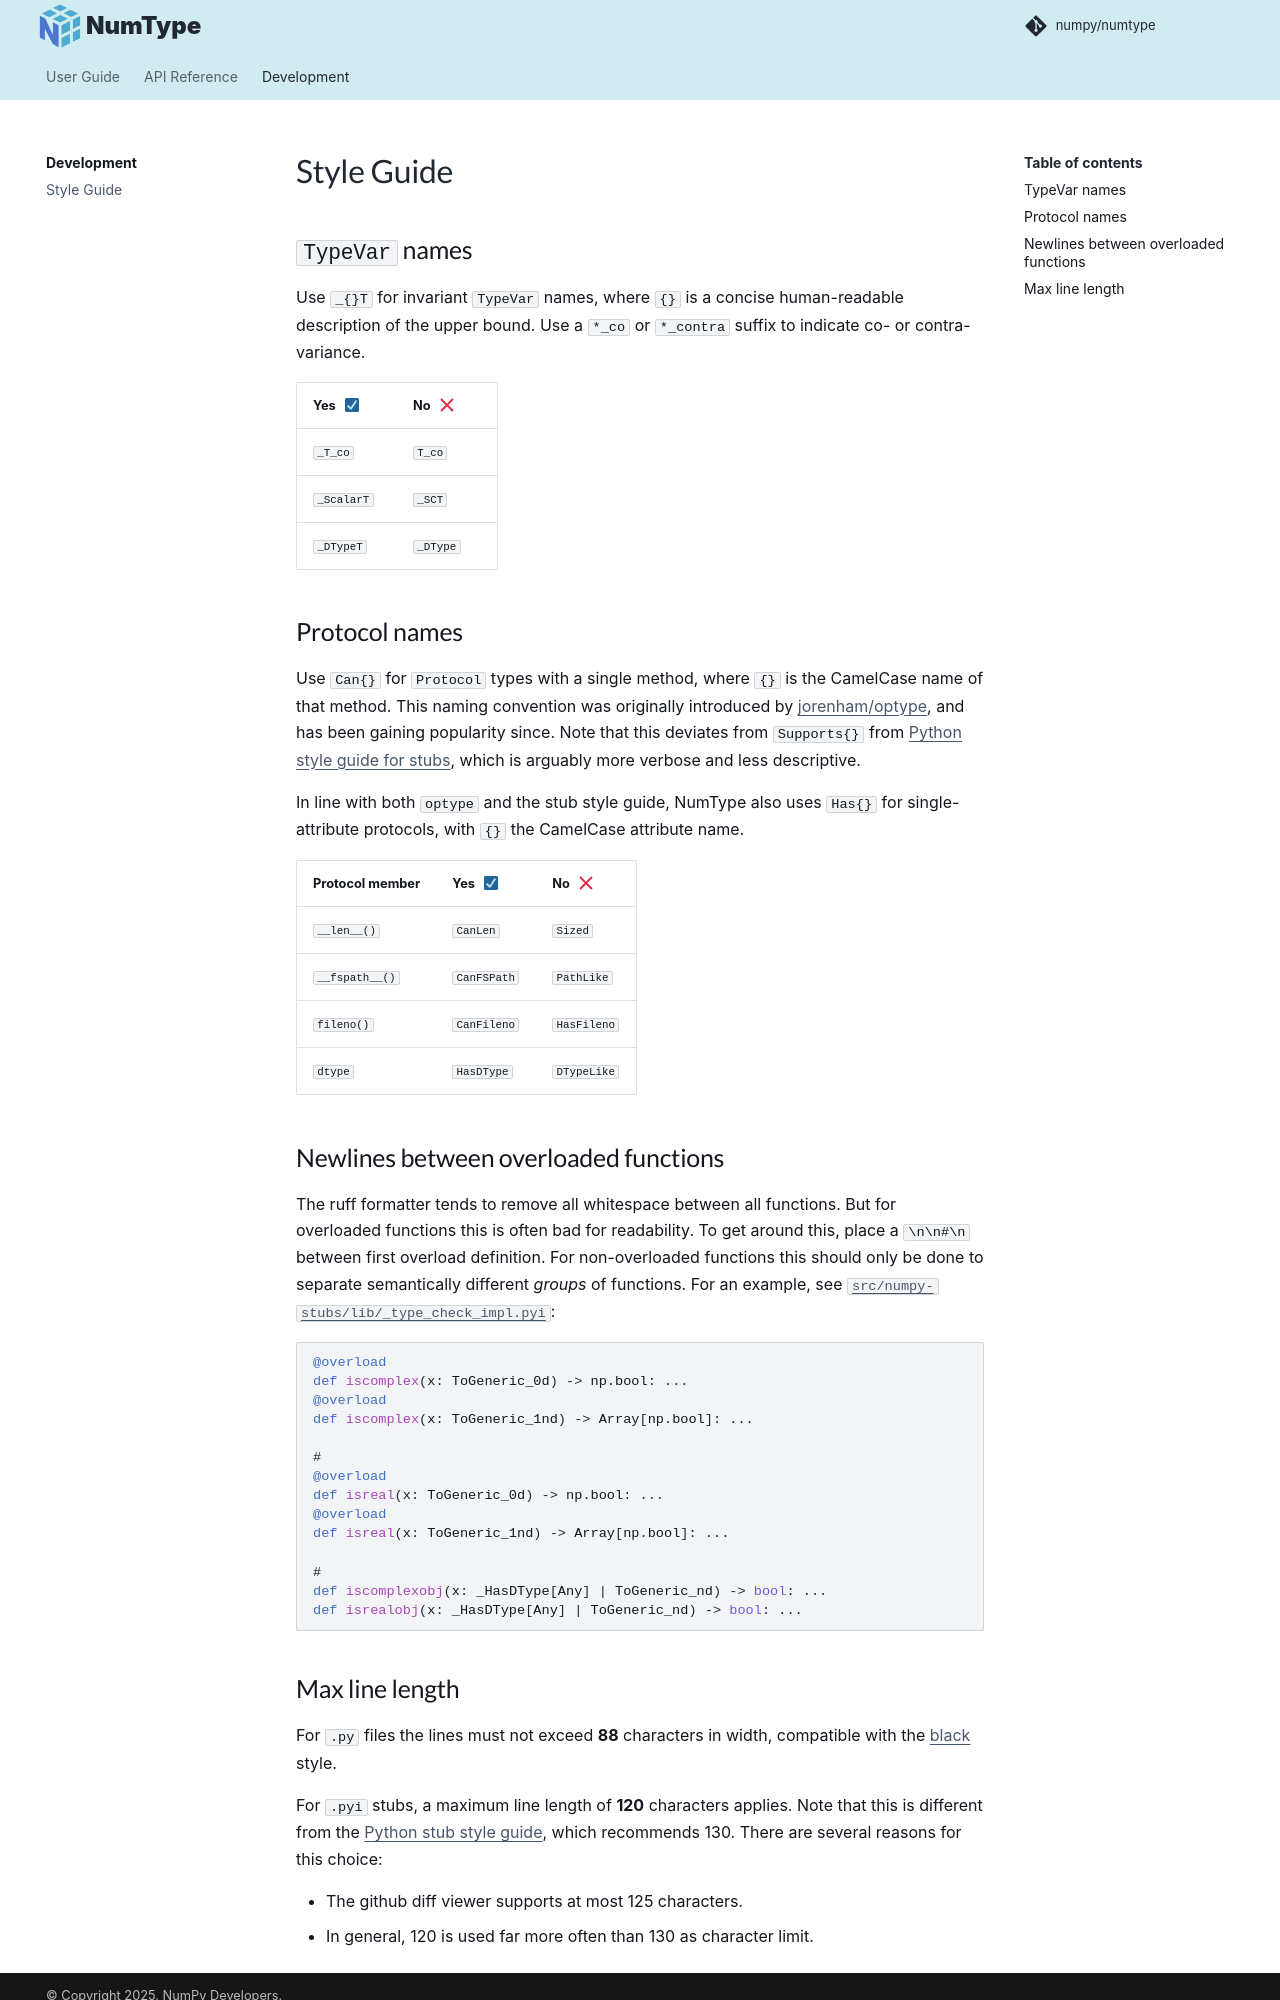

repository: numpy/numtype · page: dev/style/index.html · generator: mkdocs

# Style Guide

## `TypeVar` names

Use `_{}T` for invariant `TypeVar` names, where `{}` is a concise human-readable description of the upper bound.
Use a `*_co` or `*_contra` suffix to indicate co- or contra-variance.

| Yes &nbsp; :ballot_box_with_check: | No &nbsp; :x: |
| ---------------------------------- | ------------- |
| `_T_co`                            | `T_co`        |
| `_ScalarT`                         | `_SCT`        |
| `_DTypeT`                          | `_DType`      |

## Protocol names

Use `Can{}` for `Protocol` types with a single method, where `{}` is the CamelCase name of that method.
This naming convention was originally introduced by <https://github.com/jorenham/optype>,
and has been gaining popularity since.
Note that this deviates from `Supports{}` from [Python style guide for stubs][SPEC-STYLE],
which is arguably more verbose and less descriptive.

In line with both `optype` and the stub style guide, NumType also uses `Has{}` for single-attribute protocols,
with `{}` the CamelCase attribute name.

| Protocol member | Yes &nbsp; :ballot_box_with_check: | No &nbsp; :x: |
| --------------- | ---------------------------------- | ------------- |
| `__len__()`     | `CanLen`                           | `Sized`       |
| `__fspath__()`  | `CanFSPath`                        | `PathLike`    |
| `fileno()`      | `CanFileno`                        | `HasFileno`   |
| `dtype`         | `HasDType`                         | `DTypeLike`   |

## Newlines between overloaded functions

The ruff formatter tends to remove all whitespace between all functions. But for overloaded functions this is often bad
for readability. To get around this, place a `\n\n#\n` between first overload definition.
For non-overloaded functions this should only be done to separate semantically different *groups* of functions.
For an example, see [`src/numpy-stubs/lib/_type_check_impl.pyi`](https://github.com/numpy/numtype/blob/main/src/numpy-stubs/lib/_type_check_impl.pyi):

```pyi
@overload
def iscomplex(x: ToGeneric_0d) -> np.bool: ...
@overload
def iscomplex(x: ToGeneric_1nd) -> Array[np.bool]: ...

#
@overload
def isreal(x: ToGeneric_0d) -> np.bool: ...
@overload
def isreal(x: ToGeneric_1nd) -> Array[np.bool]: ...

#
def iscomplexobj(x: _HasDType[Any] | ToGeneric_nd) -> bool: ...
def isrealobj(x: _HasDType[Any] | ToGeneric_nd) -> bool: ...
```
